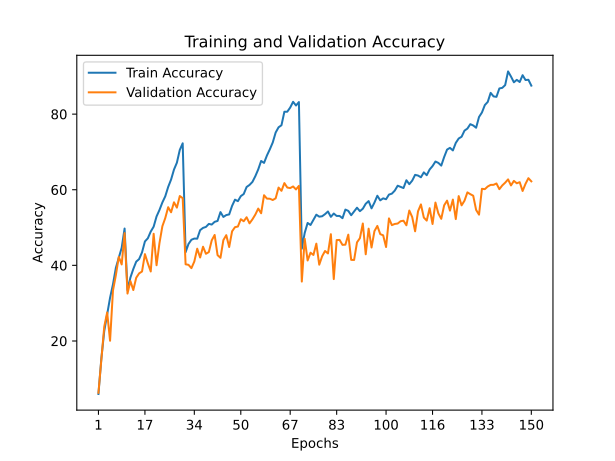

Source data for this figure (header and first rows):
train_accuracy; train_loss; valid_accuracy; valid_loss
5,9790; 4,7564; 6,3000; 4,7469
15,3590; 4,0779; 14,9300; 3,9087
22,6320; 3,6635; 23,7900; 3,3786
27,1360; 3,5077; 27,5400; 3,0829
31,4310; 3,2393; 20,0600; 3,7641
34,9810; 3,0931; 33,3400; 2,8395
39,3610; 2,9224; 37,4100; 2,6200
41,9810; 2,8504; 42,2500; 2,4301
44,6490; 2,7266; 40,2400; 2,5517
49,7370; 2,4219; 48,5300; 2,1246
33,4610; 3,1825; 32,5400; 2,9168
36,7730; 3,0274; 35,8400; 2,7461
39,0350; 2,9460; 33,4700; 2,9007
40,9810; 2,8085; 36,7200; 2,7060
41,6590; 2,8463; 37,8800; 2,6670
43,4420; 2,7724; 38,3700; 2,5884
46,3280; 2,6417; 42,9700; 2,3873
47,1580; 2,5566; 40,5400; 2,4926
48,9370; 2,4936; 38,3800; 2,6744
50,2290; 2,4760; 48,3500; 2,1307
52,9340; 2,3135; 40,0300; 2,6040
54,6440; 2,3010; 45,8700; 2,2863
56,6320; 2,2020; 50,3400; 2,0795
58,2640; 2,1755; 52,5100; 1,9720
60,7370; 2,0728; 55,3800; 1,8342
62,6930; 2,0002; 54,0400; 1,9655
65,3300; 1,9237; 56,6800; 1,8112
67,1540; 1,8878; 55,2700; 1,8918
70,5400; 1,7333; 58,3400; 1,7476
72,2810; 1,5937; 57,7700; 1,7645
43,4930; 2,6940; 40,2800; 2,5582
45,6640; 2,6186; 40,1400; 2,5485
46,7750; 2,6128; 39,2600; 2,6020
47,0850; 2,6081; 41,0200; 2,5446
47,0540; 2,6392; 44,4100; 2,3246
49,3100; 2,4762; 42,0800; 2,4352
49,9090; 2,4043; 44,9300; 2,3010
50,1670; 2,4438; 43,0600; 2,3626
50,9680; 2,4122; 43,5100; 2,3620
50,7940; 2,4809; 46,6300; 2,2550
51,5130; 2,4373; 48,0400; 2,1437
51,7470; 2,3827; 42,7000; 2,4628
54,0900; 2,3022; 41,9900; 2,4861
52,8060; 2,4236; 46,6800; 2,2374
53,2990; 2,3786; 47,9900; 2,1648
53,4730; 2,3235; 44,8500; 2,3414
55,7370; 2,2116; 49,0000; 2,1009
57,3760; 2,1208; 50,1000; 2,1150
56,9820; 2,1695; 50,2700; 2,0857
58,3060; 2,1609; 52,2000; 2,0199
58,8640; 2,1423; 51,6700; 1,9986
60,7280; 2,0186; 52,7200; 1,9159
61,2680; 2,0529; 51,1100; 2,0393
62,0660; 2,0192; 52,1700; 2,0484
63,5860; 1,9344; 53,4300; 1,9446
65,3820; 1,8621; 55,0200; 1,8784
67,6120; 1,7391; 53,7800; 1,9715
67,0990; 1,8348; 58,5500; 1,7788
69,0660; 1,7654; 57,6500; 1,7777
70,7020; 1,7411; 57,6200; 1,8138
... 90 more rows
